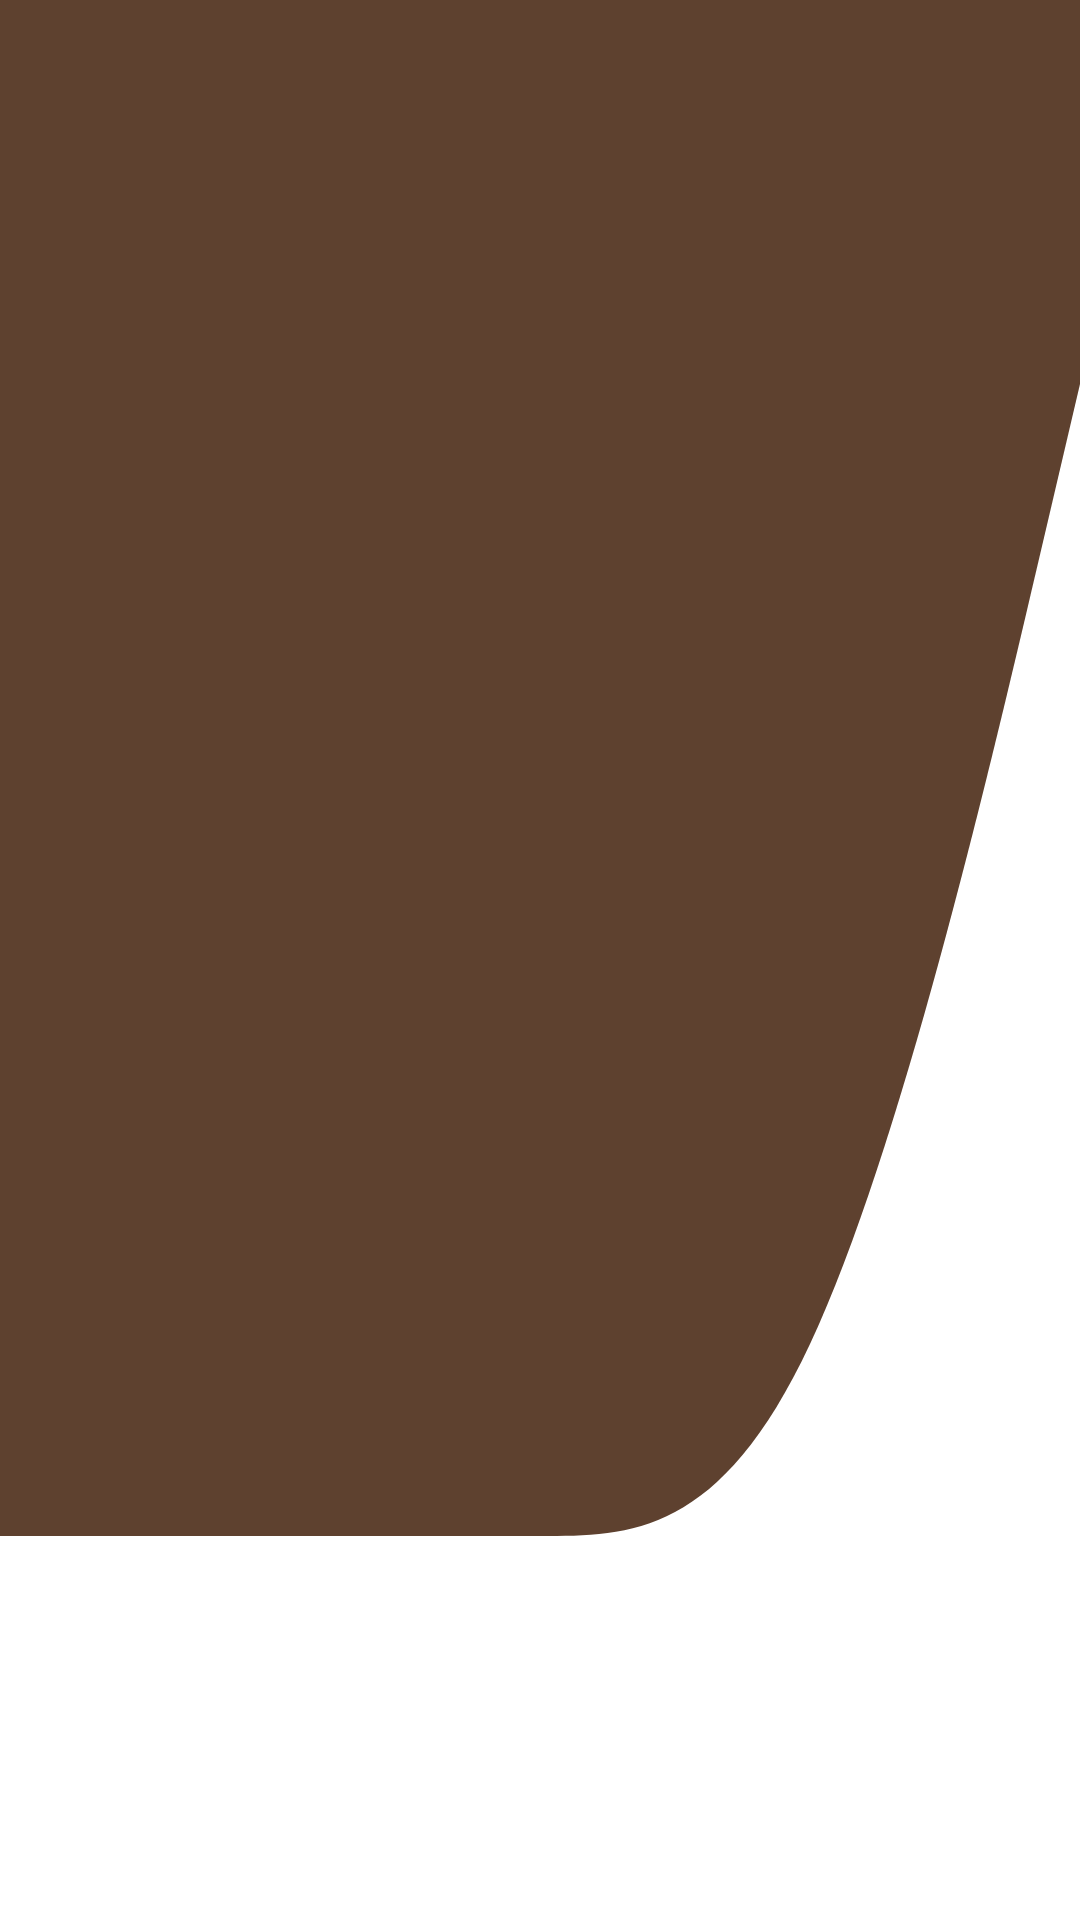

Android layout source for this screen:
<!-- AndroidManifest.xml: application theme Theme.MasmedApp -->
<!-- res/layout/nav_header.xml -->
<?xml version="1.0" encoding="utf-8"?>
<LinearLayout
    xmlns:android="http://schemas.android.com/apk/res/android"
    android:orientation="vertical"
    android:layout_width="match_parent"
    android:layout_height="170dp"
    android:gravity="bottom"
    android:padding="16dp"
    android:background="@drawable/wave2"
    android:theme="@style/ThemeOverlay.AppCompat.Dark">

    <TextView
        android:layout_width="wrap_content"
        android:layout_height="wrap_content"
        android:text="MASMED APP"
        android:textColor="@color/white"
        android:textStyle="bold" />

    <TextView
        android:id="@+id/staffEmail"
        android:layout_width="wrap_content"
        android:layout_height="wrap_content"
        android:layout_marginBottom="40dp"
        android:text="Staff email"
        android:textColor="@color/white"
        android:textSize="14dp" />

</LinearLayout>
<!-- resources referenced by this layout -->
<resources>
  <color name="white">#FFFFFFFF</color>
  <!-- drawable wave2 (drawable) -->
  <vector xmlns:android="http://schemas.android.com/apk/res/android"
      android:width="1440dp"
      android:height="320dp"
      android:viewportWidth="1440"
      android:viewportHeight="320">
    <path
        android:pathData="M0,256L60,256C120,256 240,256 360,256C480,256 600,256 720,256C840,256 960,256 1080,224C1200,192 1320,128 1380,96L1440,64L1440,0L1380,0C1320,0 1200,0 1080,0C960,0 840,0 720,0C600,0 480,0 360,0C240,0 120,0 60,0L0,0Z"
        android:fillColor="#5E412F"/>
  </vector>
  <style name="Theme.MasmedApp" parent="Theme.MaterialComponents.DayNight.NoActionBar">
          
          <item name="colorPrimary">@color/darkBrown</item>
          <item name="colorPrimaryVariant">@color/lightBeige</item>
          <item name="colorOnPrimary">@color/white</item>
          
          <item name="colorSecondary">@color/teal_200</item>
          <item name="colorSecondaryVariant">@color/teal_700</item>
          <item name="colorOnSecondary">@color/black</item>
          
          <item name="android:statusBarColor">?attr/colorPrimaryVariant</item>
          
      </style>
  <color name="darkBrown">#5E412F</color>
  <color name="lightBeige">#F8F4EA</color>
  <color name="teal_200">#FF03DAC5</color>
  <color name="teal_700">#FF018786</color>
  <color name="black">#FF000000</color>
</resources>
